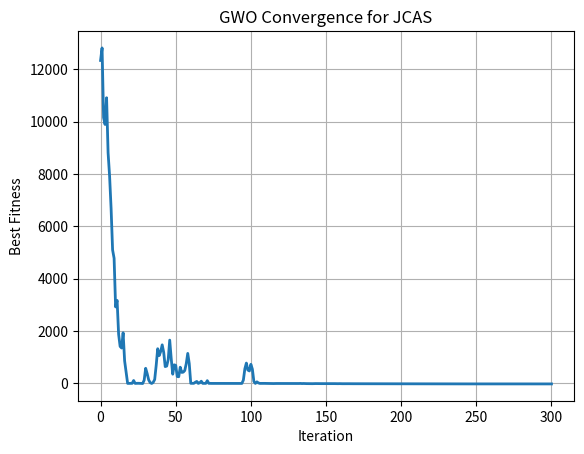
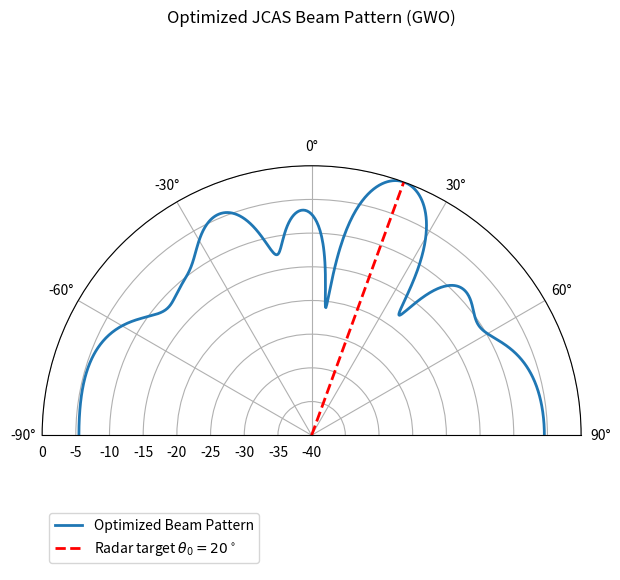

Recreate these plots in Python, in order.
import numpy as np
import matplotlib.pyplot as plt

# ============================================================
# STEERING VECTOR & DECODER
# ============================================================

def steering_vector(theta, M):
    n = np.arange(M)
    return np.exp(1j * np.pi * n * np.sin(theta))


def decode_beamforming(X, M, K):
    W = []
    idx = 0
    for _ in range(K):
        real = X[idx:idx+M]
        imag = X[idx+M:idx+2*M]
        W.append(real + 1j * imag)
        idx += 2 * M
    return W


# ============================================================
# GWO – MIRJALILI (2014) (BẢN CHUẨN ĐƠN GIẢN)
# ============================================================

def gwo_mirjalili(obj_func, lb, ub, dim,
                  pop_size=40, max_iter=300, seed=None):

    if seed is not None:
        np.random.seed(seed)

    lb = np.full(dim, lb)
    ub = np.full(dim, ub)

    # Khởi tạo quần thể
    positions = lb + np.random.rand(pop_size, dim) * (ub - lb)
    fitness = np.array([obj_func(p) for p in positions])

    # Alpha
    idx = np.argsort(fitness)
    Alpha = positions[idx[0]].copy()
    Alpha_score = fitness[idx[0]]

    convergence = [Alpha_score]

    # Vòng lặp chính
    for t in range(1, max_iter + 1):
        a = 2 - 2 * t / max_iter

        for i in range(pop_size):
            r1 = np.random.rand(dim)
            r2 = np.random.rand(dim)

            A = 2 * a * r1 - a
            C = 2 * r2

            D = np.abs(C * Alpha - positions[i])
            positions[i] = Alpha - A * D

        positions = np.clip(positions, lb, ub)
        fitness = np.array([obj_func(p) for p in positions])

        idx = np.argsort(fitness)
        Alpha = positions[idx[0]].copy()
        Alpha_score = fitness[idx[0]]

        convergence.append(Alpha_score)

    return Alpha, Alpha_score, convergence


# ============================================================
# JCAS FITNESS FUNCTION
# ============================================================

def jcas_fitness(X, params):
    M, K = params["M"], params["K"]
    H = params["H"]
    sigma2 = params["sigma2"]
    Pmax = params["Pmax"]
    alpha = params["alpha"]
    theta0 = params["theta0"]
    mu = params["mu"]

    W = decode_beamforming(X, M, K)

    # ----- Communication: Sum-rate -----
    sum_rate = 0.0
    for k in range(K):
        hk = H[k]
        signal = np.abs(np.vdot(hk, W[k]))**2
        interf = sum(np.abs(np.vdot(hk, W[j]))**2
                     for j in range(K) if j != k)
        sinr = signal / (interf + sigma2)
        sum_rate += np.log2(1 + sinr)

    # ----- Radar sensing -----
    a = steering_vector(theta0, M)
    R = np.zeros((M, M), dtype=complex)
    for w in W:
        R += np.outer(w, np.conj(w))

    sensing = np.real(np.conj(a).T @ R @ a)

    # ----- Power constraint -----
    power = sum(np.linalg.norm(w)**2 for w in W)
    penalty = mu * max(0, power - Pmax)

    # ----- Final fitness (minimize) -----
    return -(alpha * sum_rate + (1 - alpha) * sensing) + penalty


# ============================================================
# OUTPUT 2 – CONVERGENCE PLOT
# ============================================================

def plot_convergence(curve):
    plt.figure()
    plt.plot(curve, linewidth=2)
    plt.xlabel("Iteration")
    plt.ylabel("Best Fitness")
    plt.title("GWO Convergence for JCAS")
    plt.grid()
    plt.show()


# ============================================================
# OUTPUT 3 – BEAM PATTERN (POLAR, ĐÚNG θ0)
# ============================================================

def plot_beam_pattern(best_pos, M, K, theta0):
    theta_scan = np.linspace(-np.pi/2, np.pi/2, 720)
    W = decode_beamforming(best_pos, M, K)

    # Ma trận hiệp phương sai
    R = np.zeros((M, M), dtype=complex)
    for w in W:
        R += np.outer(w, np.conj(w))

    beam = []
    for t in theta_scan:
        a = steering_vector(t, M)
        beam.append(np.real(np.conj(a).T @ R @ a))

    beam = np.array(beam)
    beam_db = 10 * np.log10(beam / np.max(beam))

    plt.figure(figsize=(7, 7))
    ax = plt.subplot(111, polar=True)

    ax.plot(theta_scan, beam_db, linewidth=2, label="Optimized Beam Pattern")
    ax.plot([theta0, theta0], [-40, 0], "r--", linewidth=2,
            label=r"Radar target $\theta_0 = 20^\circ$")

    ax.set_theta_zero_location("N")
    ax.set_theta_direction(-1)
    ax.set_thetalim(-np.pi/2, np.pi/2)
    ax.set_rlim(-40, 0)
    ax.set_title("Optimized JCAS Beam Pattern (GWO)")
    ax.legend(loc="lower left")

    plt.show()


# ============================================================
# MAIN
# ============================================================

if __name__ == "__main__":

    # ===== THAM SỐ =====
    M = 8
    K = 3
    dim = 2 * M * K

    params = {
        "M": M,
        "K": K,
        "sigma2": 1e-3,
        "Pmax": 10.0,
        "alpha": 0.6,
        "theta0": np.deg2rad(20),
        "mu": 100.0,
        "H": [(np.random.randn(M) + 1j*np.random.randn(M)) / np.sqrt(2)
              for _ in range(K)]
    }

    def obj(X):
        return jcas_fitness(X, params)

    # ===== RUN GWO =====
    best_pos, best_score, curve = gwo_mirjalili(
        obj,
        lb=-np.sqrt(params["Pmax"]),
        ub=np.sqrt(params["Pmax"]),
        dim=dim,
        pop_size=40,
        max_iter=300,
        seed=42
    )

    # ===== OUTPUT 1 =====
    print("Best fitness:", best_score)

    # ===== OUTPUT 2 =====
    plot_convergence(curve)

    # ===== OUTPUT 3 =====
    plot_beam_pattern(best_pos, M, K, params["theta0"])
